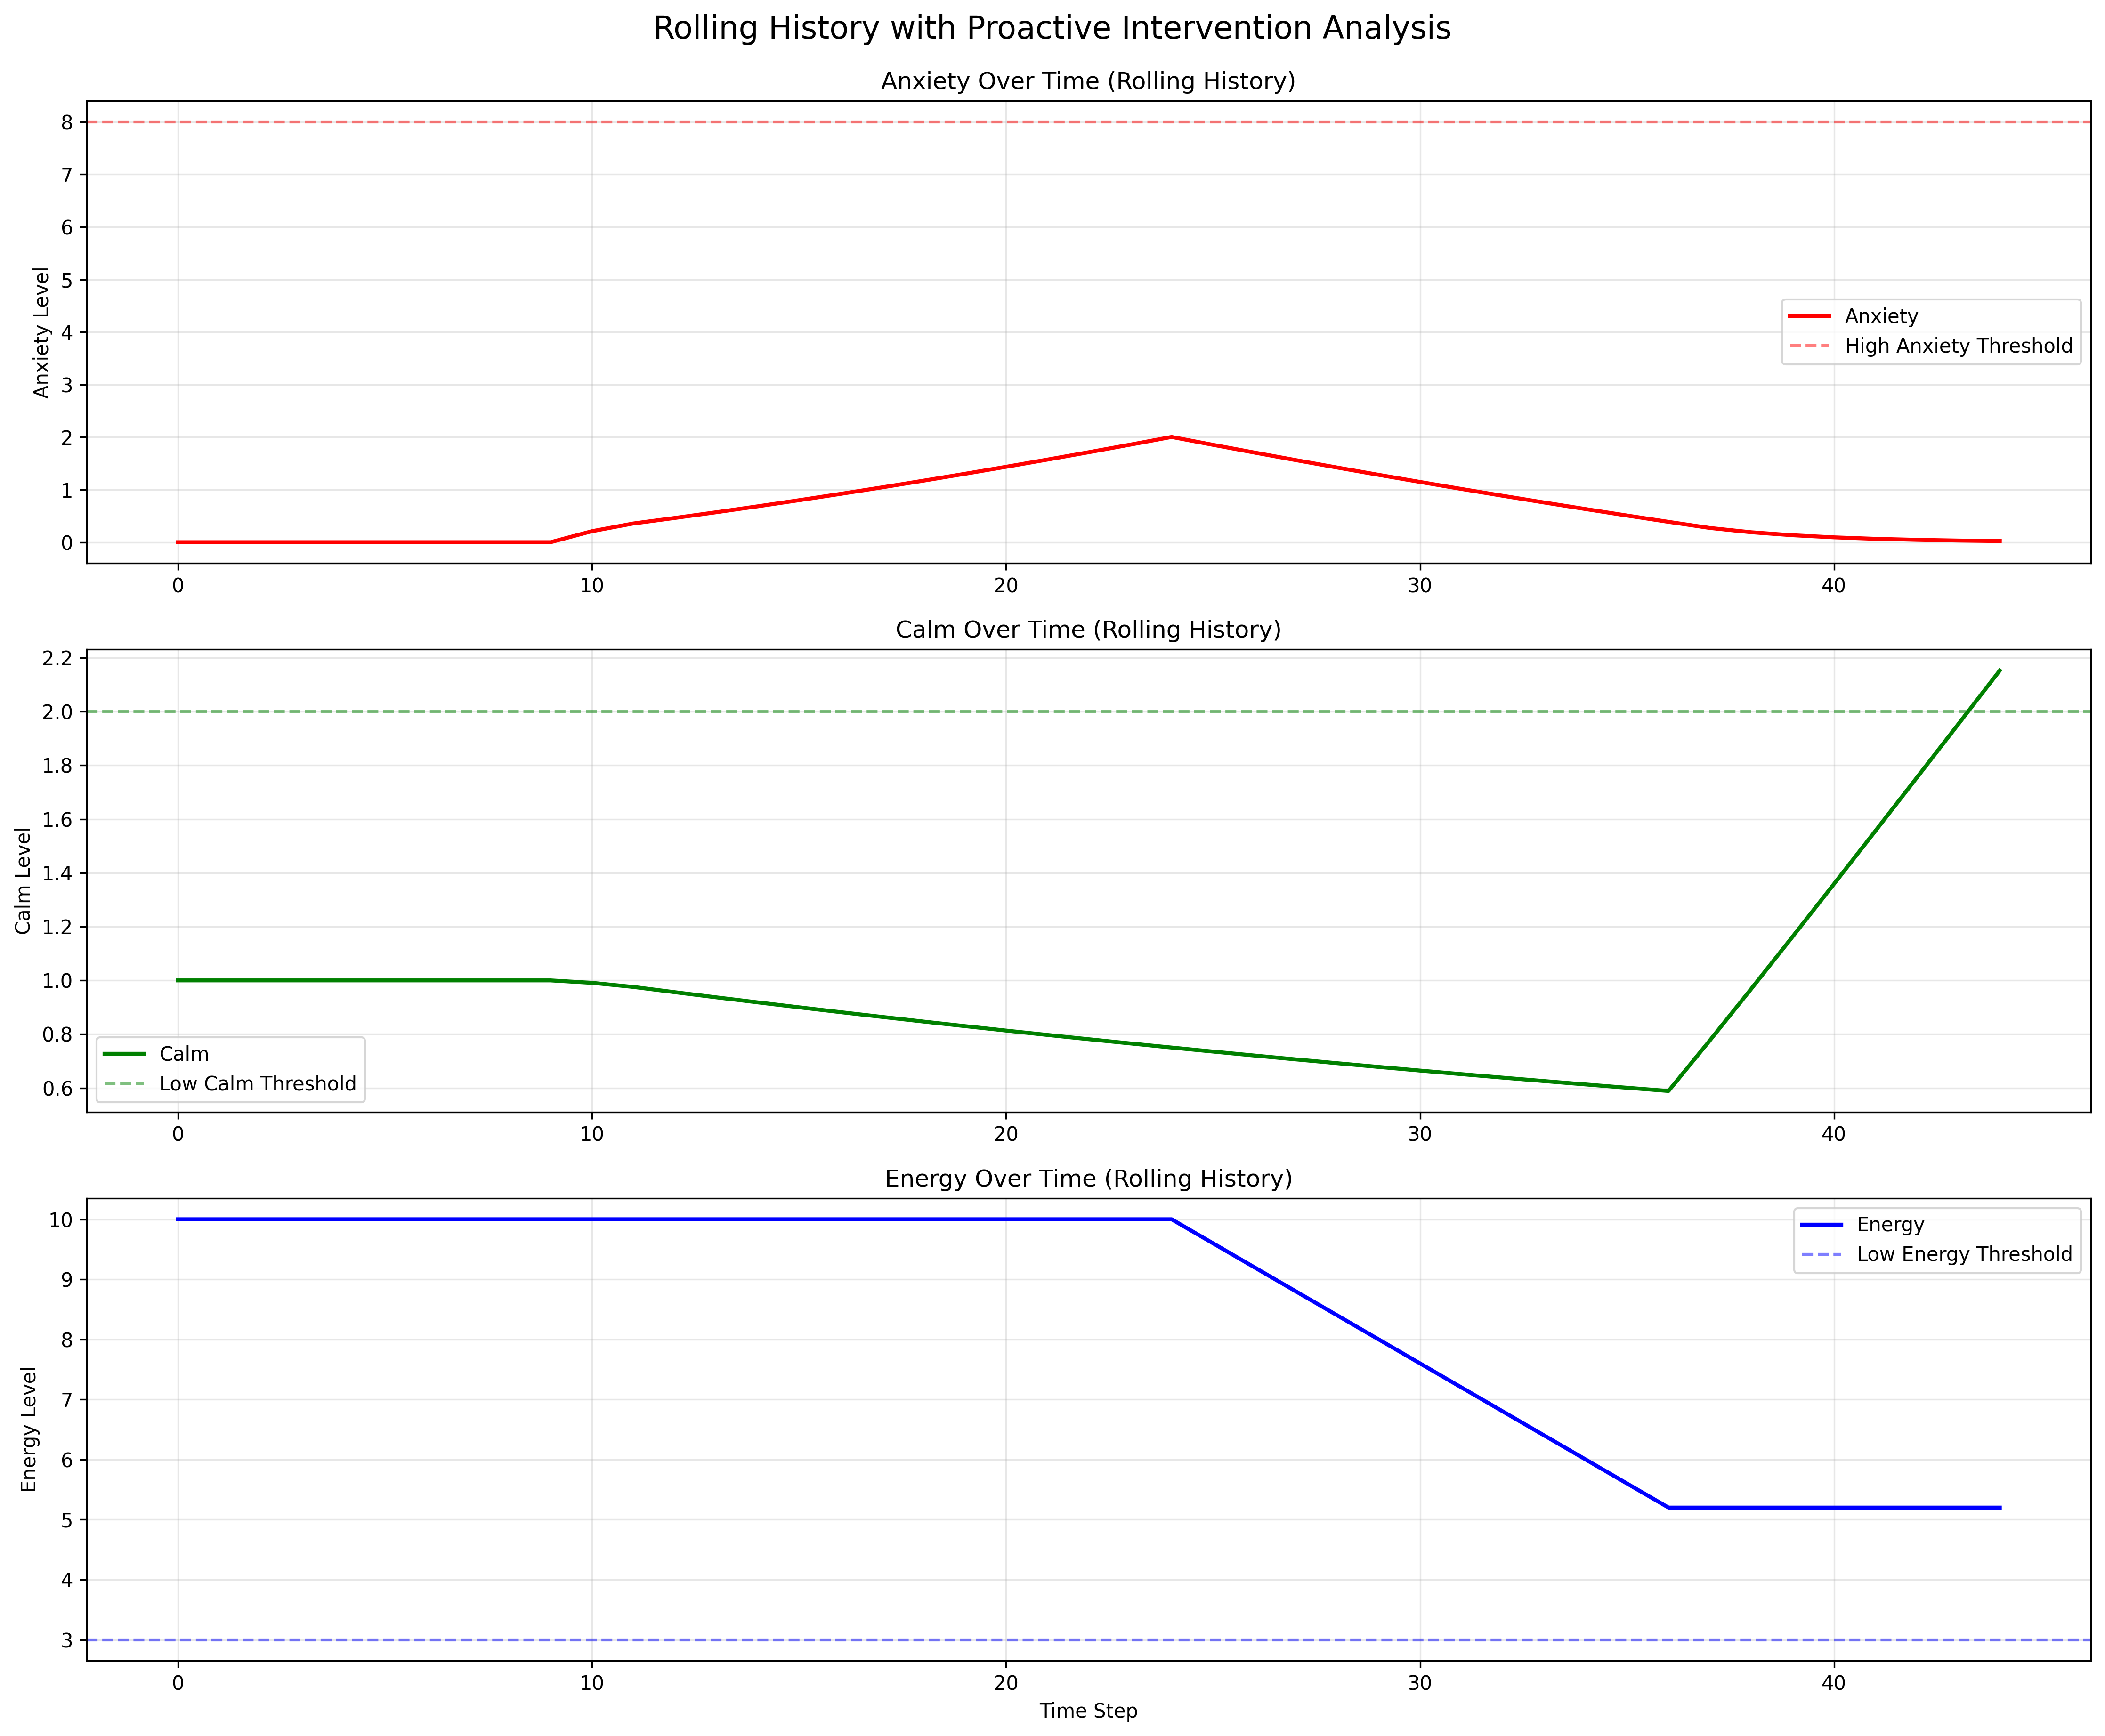

Python code for this plot:
#!/usr/bin/env python3
"""
Rolling History Demonstration

This script demonstrates the new 20-entry rolling history functionality
for calm, energy, and anxiety tracking with proactive intervention.
"""

import numpy as np
import matplotlib.pyplot as plt
from core.alive_node import AliveLoopNode
from core.time_series_tracker import TimeSeriesTracker
import json


def demonstrate_rolling_history():
    """Demonstrate rolling history functionality with trend analysis"""
    print("=" * 60)
    print("ROLLING HISTORY DEMONSTRATION")
    print("=" * 60)
    
    # Create a node for demonstration
    node = AliveLoopNode(
        position=(0, 0),
        velocity=(0.1, 0.1),
        initial_energy=10.0,
        field_strength=1.0,
        node_id=1
    )
    
    # Create time series tracker
    tracker = TimeSeriesTracker(persist_to_disk=False)
    
    print(f"Node {node.node_id} initialized with:")
    print(f"  Initial Energy: {node.energy:.2f}")
    print(f"  Initial Anxiety: {node.anxiety:.2f}")
    print(f"  Initial Calm: {node.calm:.2f}")
    print()
    
    # Simulate different scenarios to demonstrate rolling history
    scenarios = [
        ("Normal Operation", 10, lambda t: None),
        ("Stress Buildup", 15, lambda t: setattr(node, 'anxiety', node.anxiety + 0.3)),
        ("Energy Depletion", 12, lambda t: setattr(node, 'energy', max(0.5, node.energy - 0.4))),
        ("Recovery Period", 8, lambda t: setattr(node, 'calm', min(5.0, node.calm + 0.2)))
    ]
    
    time_step = 0
    all_history = {
        'time': [],
        'anxiety': [],
        'calm': [],
        'energy': [],
        'interventions': []
    }
    
    for scenario_name, duration, scenario_effect in scenarios:
        print(f"\n--- {scenario_name} ({duration} steps) ---")
        
        for step in range(duration):
            # Apply scenario effect
            scenario_effect(time_step)
            
            # Normal node processing
            node.step_phase(current_time=time_step)
            
            # Record state for tracking
            tracker.record_node_state(node.node_id, {
                'energy': node.energy,
                'anxiety': node.anxiety,
                'calm': node.calm,
                'phase': node.phase
            }, timestamp=time_step)
            
            # Record for our demonstration
            all_history['time'].append(time_step)
            all_history['anxiety'].append(node.anxiety)
            all_history['calm'].append(node.calm)
            all_history['energy'].append(node.energy)
            
            # Check for interventions
            if len(node.anxiety_history) >= 5:
                intervention_analysis = node.detect_intervention_needs()
                if intervention_analysis['interventions_needed']:
                    all_history['interventions'].append({
                        'time': time_step,
                        'interventions': intervention_analysis['interventions_needed'],
                        'urgency': intervention_analysis['urgency_level']
                    })
                    print(f"  Step {time_step}: Interventions needed: {intervention_analysis['interventions_needed']} "
                          f"(Urgency: {intervention_analysis['urgency_level']})")
            
            time_step += 1
            
        # Print current state
        print(f"  End State - Energy: {node.energy:.2f}, Anxiety: {node.anxiety:.2f}, Calm: {node.calm:.2f}")
        print(f"  History Lengths - Anxiety: {len(node.anxiety_history)}, Calm: {len(node.calm_history)}, Energy: {len(node.energy_history)}")
    
    print(f"\n--- Final Rolling History Analysis ---")
    
    # Demonstrate trend analysis for each metric
    metrics = ['anxiety', 'calm', 'energy']
    histories = [node.anxiety_history, node.calm_history, node.energy_history]
    
    for metric, history in zip(metrics, histories, strict=False):
        if len(history) > 0:
            trend_analysis = node.analyze_trend(history)
            print(f"\n{metric.upper()} TREND ANALYSIS:")
            print(f"  Trend: {trend_analysis['trend']}")
            print(f"  Slope: {trend_analysis['slope']:.3f}")
            print(f"  Recent Average: {trend_analysis['recent_avg']:.2f}")
            print(f"  Volatility: {trend_analysis['volatility']:.3f}")
            print(f"  Values Count: {trend_analysis['values_count']}")
    
    # Overall intervention analysis
    final_intervention_analysis = node.detect_intervention_needs()
    print(f"\nFINAL INTERVENTION ANALYSIS:")
    print(f"  Interventions Needed: {final_intervention_analysis['interventions_needed']}")
    print(f"  Urgency Level: {final_intervention_analysis['urgency_level']}")
    print(f"  Combined Risk: {final_intervention_analysis['combined_risk']}")
    
    # Get comprehensive status
    status = node.get_anxiety_status()
    print(f"\nCOMPREHENSIVE NODE STATUS:")
    print(f"  Current - Anxiety: {status['anxiety_level']:.2f}, Calm: {status['calm_level']:.2f}, Energy: {status['energy_level']:.2f}")
    print(f"  History Lengths: {status['history_lengths']}")
    print(f"  Is Overwhelmed: {status['is_overwhelmed']}")
    
    return all_history, node, tracker


def plot_rolling_history(history_data, node):
    """Create visualization of rolling history data"""
    plt.figure(figsize=(15, 10))
    
    # Create subplots for each metric
    fig, axes = plt.subplots(3, 1, figsize=(15, 12))
    
    time_points = history_data['time']
    
    # Plot anxiety
    axes[0].plot(time_points, history_data['anxiety'], 'r-', linewidth=2, label='Anxiety')
    axes[0].axhline(y=8.0, color='r', linestyle='--', alpha=0.5, label='High Anxiety Threshold')
    axes[0].set_ylabel('Anxiety Level')
    axes[0].set_title('Anxiety Over Time (Rolling History)')
    axes[0].legend()
    axes[0].grid(True, alpha=0.3)
    
    # Plot calm
    axes[1].plot(time_points, history_data['calm'], 'g-', linewidth=2, label='Calm')
    axes[1].axhline(y=2.0, color='g', linestyle='--', alpha=0.5, label='Low Calm Threshold')
    axes[1].set_ylabel('Calm Level')
    axes[1].set_title('Calm Over Time (Rolling History)')
    axes[1].legend()
    axes[1].grid(True, alpha=0.3)
    
    # Plot energy
    axes[2].plot(time_points, history_data['energy'], 'b-', linewidth=2, label='Energy')
    axes[2].axhline(y=3.0, color='b', linestyle='--', alpha=0.5, label='Low Energy Threshold')
    axes[2].set_ylabel('Energy Level')
    axes[2].set_xlabel('Time Step')
    axes[2].set_title('Energy Over Time (Rolling History)')
    axes[2].legend()
    axes[2].grid(True, alpha=0.3)
    
    # Mark intervention points
    for intervention in history_data['interventions']:
        for ax in axes:
            ax.axvline(x=intervention['time'], color='orange', linestyle=':', alpha=0.7)
    
    plt.tight_layout()
    plt.suptitle('Rolling History with Proactive Intervention Analysis', y=1.02, fontsize=16)
    
    # Save the plot
    plt.savefig('demo_rolling_history.png', dpi=300, bbox_inches='tight')
    print(f"\nVisualization saved as 'demo_rolling_history.png'")
    
    return fig


def export_history_data(history_data, node, filename='rolling_history_demo.json'):
    """Export rolling history data to JSON for analysis"""
    export_data = {
        'simulation_data': history_data,
        'final_node_state': {
            'energy': node.energy,
            'anxiety': node.anxiety,
            'calm': node.calm,
            'phase': node.phase
        },
        'rolling_histories': {
            'anxiety_history': list(node.anxiety_history),
            'calm_history': list(node.calm_history),
            'energy_history': list(node.energy_history)
        },
        'final_trend_analysis': {
            'anxiety': node.analyze_trend(node.anxiety_history),
            'calm': node.analyze_trend(node.calm_history),
            'energy': node.analyze_trend(node.energy_history)
        },
        'intervention_analysis': node.detect_intervention_needs()
    }
    
    with open(filename, 'w') as f:
        json.dump(export_data, f, indent=2, default=str)
    
    print(f"Rolling history data exported to '{filename}'")
    return export_data


if __name__ == "__main__":
    # Run the demonstration
    history_data, node, tracker = demonstrate_rolling_history()
    
    # Create visualization
    plot_rolling_history(history_data, node)
    
    # Export data
    export_history_data(history_data, node)
    
    print("\n" + "=" * 60)
    print("ROLLING HISTORY DEMONSTRATION COMPLETE")
    print("=" * 60)
    print("\nKey Features Demonstrated:")
    print("✓ 20-entry rolling history for anxiety, calm, and energy")
    print("✓ Automatic trend analysis with slope and volatility calculations")
    print("✓ Proactive intervention detection based on concerning trends")
    print("✓ Integration with existing TimeSeriesTracker system")
    print("✓ Comprehensive status reporting with history information")
    print("✓ Visualization and data export capabilities")